Labelled photos from "dataset", an image-classification folder in JuanFe202122431/Miniproyecto3. The possible labels are: odocoileus hemionus, otospermophilus beecheyi, otospermophilus variegatus, phoca vitulina, sciurus niger, sylvilagus audubonii.

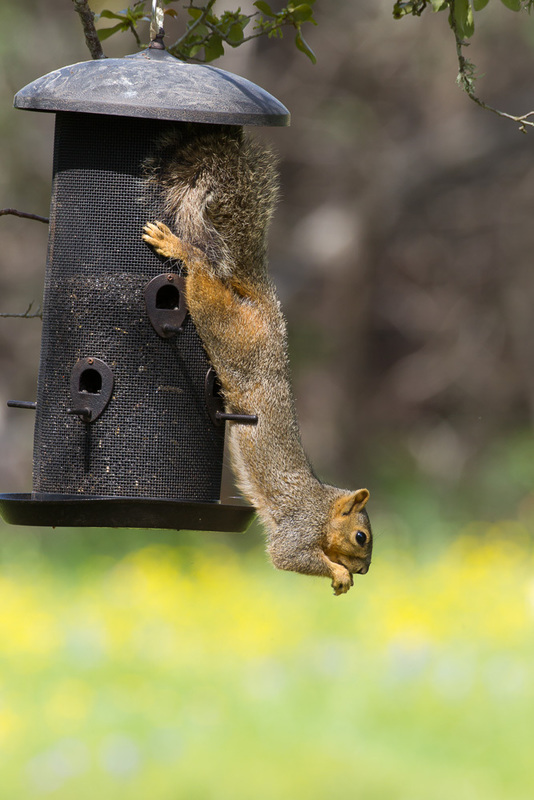
Label: sciurus niger

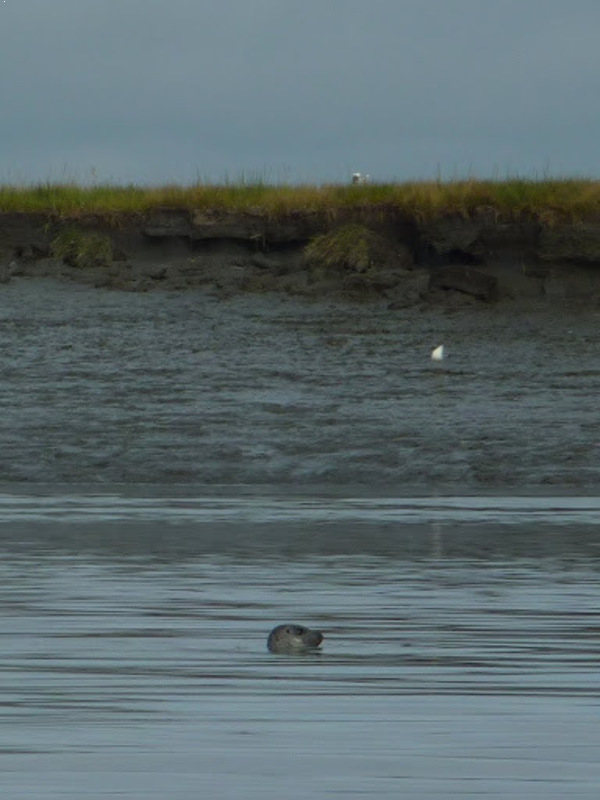
Label: phoca vitulina

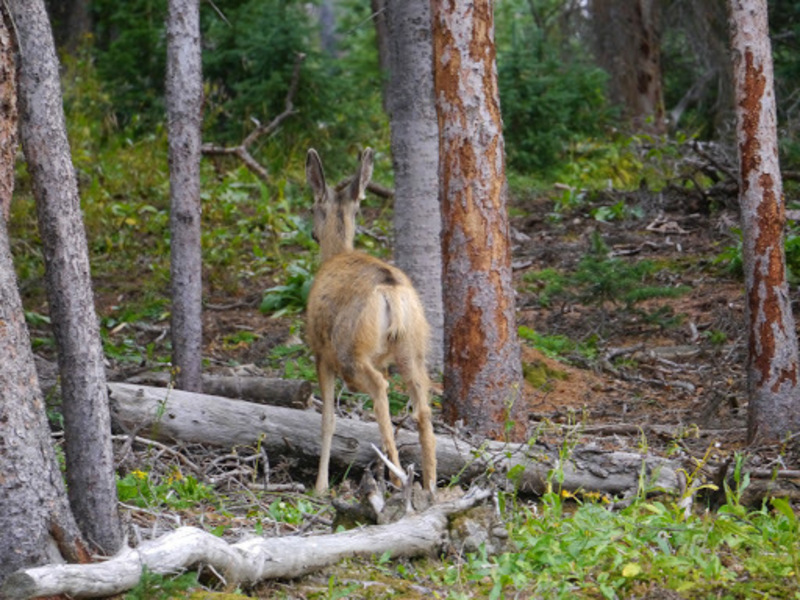
Label: odocoileus hemionus

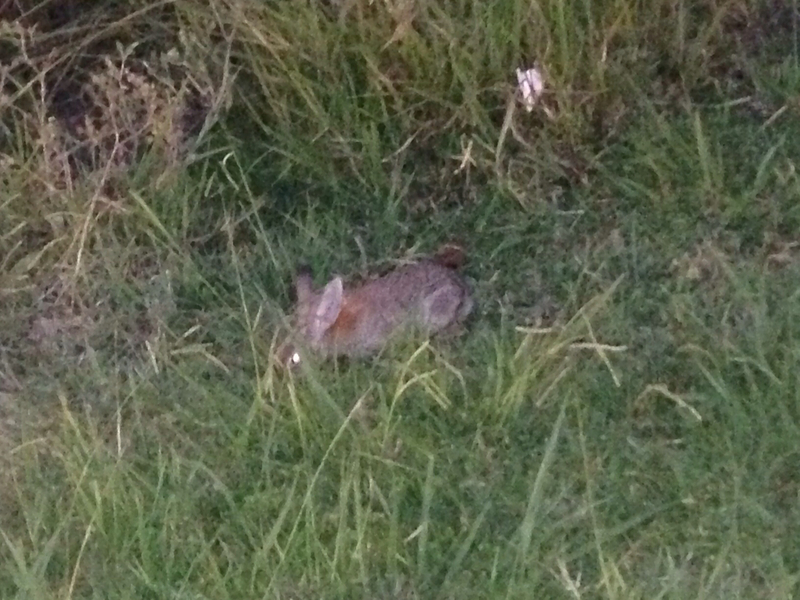
Label: sylvilagus audubonii

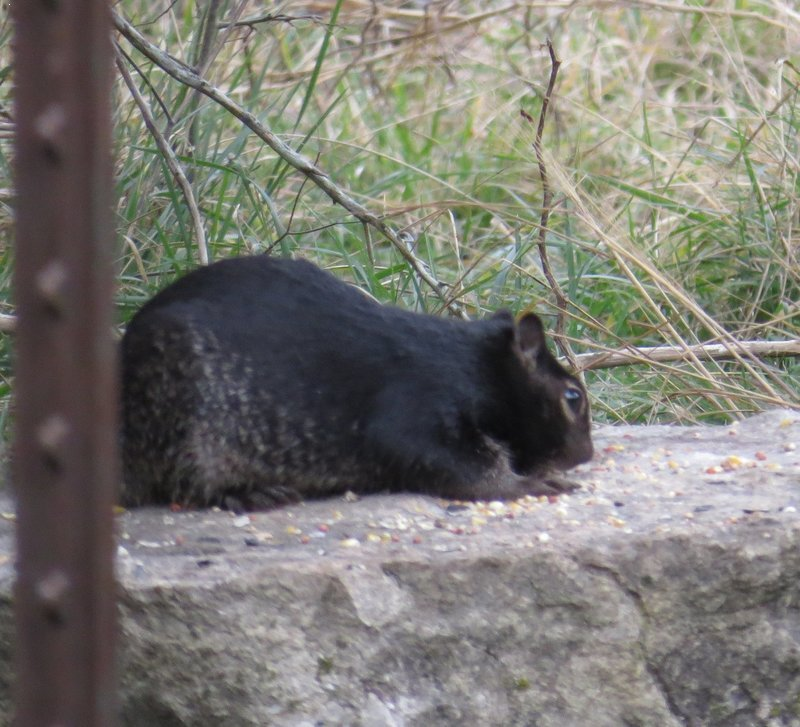
Label: otospermophilus variegatus

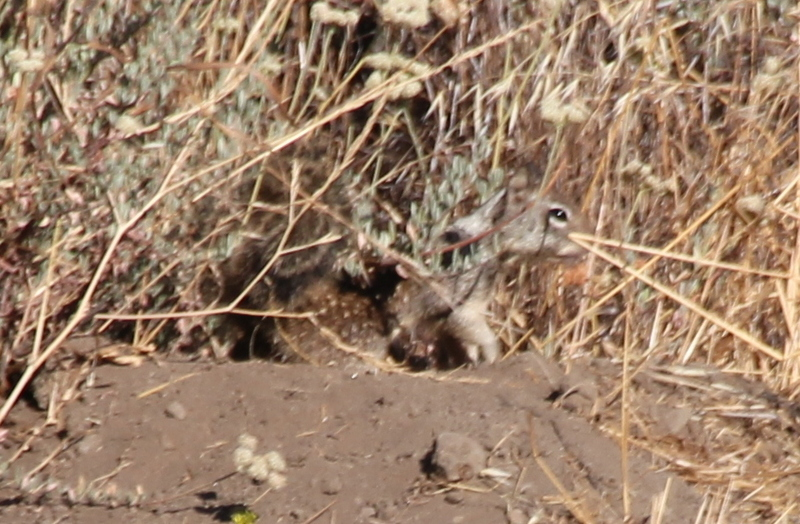
Label: otospermophilus beecheyi
